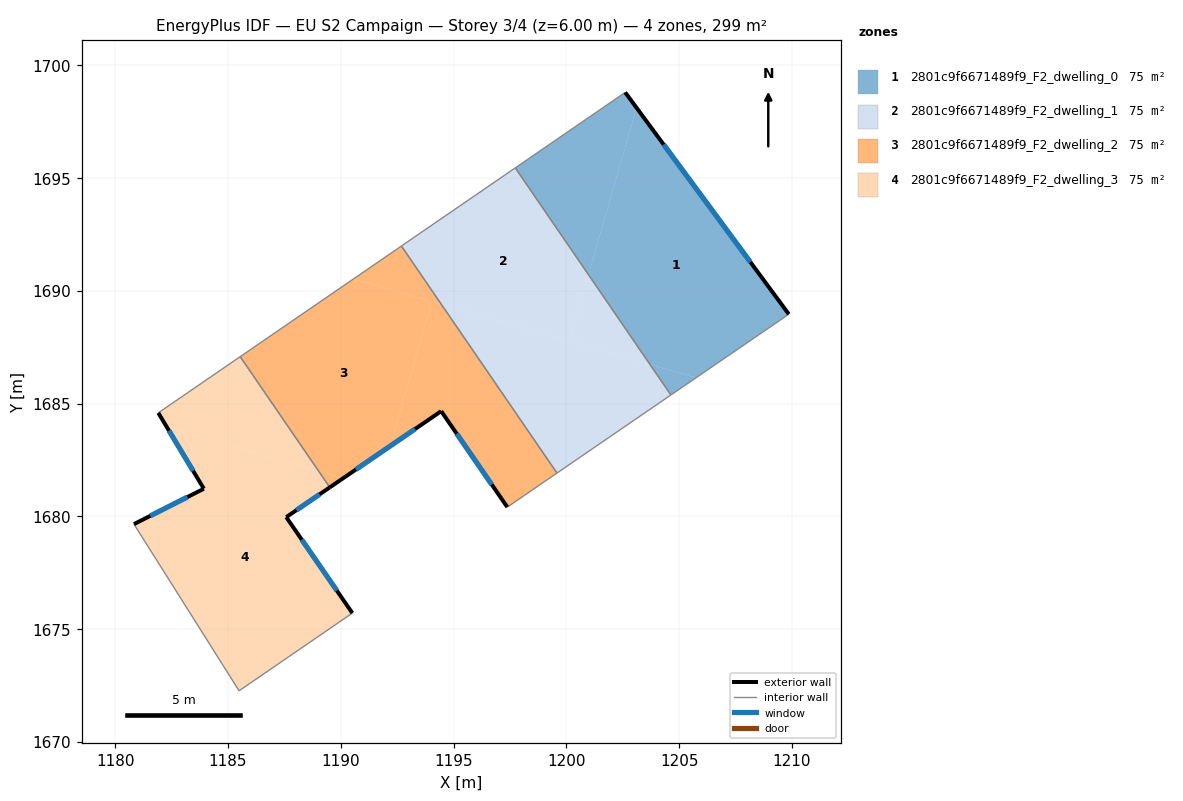
=== STOREY PLAN SPEC (per zone: floor XY polygon, exterior-wall plan segments, windows/doors) ===
zone 1: 2801c9f6671489f9_F2_dwelling_0  (74.8 m²)
  floor: (1203.11, 1698.11) (1209.86, 1688.96) (1205.75, 1686.15) (1203.71, 1686.74) (1200.98, 1690.72)
  floor: (1202.61, 1698.79) (1203.11, 1698.11) (1200.98, 1690.72) (1197.74, 1695.45)
  floor: (1205.75, 1686.15) (1204.64, 1685.38) (1203.71, 1686.74)
  exterior wall: (1209.86, 1688.96) – (1202.61, 1698.79)  [12.2 m]
    window: (1208.16, 1691.27) – (1204.32, 1696.49)  [10.3 m²]
  interior walls: 3
zone 2: 2801c9f6671489f9_F2_dwelling_1  (74.7 m²)
  floor: (1197.74, 1695.45) (1200.98, 1690.72) (1200.13, 1687.77) (1194.46, 1689.40) (1192.69, 1691.98)
  floor: (1200.98, 1690.72) (1203.71, 1686.74) (1200.13, 1687.77)
  floor: (1203.71, 1686.74) (1204.64, 1685.38) (1199.59, 1681.92) (1194.46, 1689.40)
  interior walls: 4
zone 3: 2801c9f6671489f9_F2_dwelling_2  (74.8 m²)
  floor: (1194.46, 1689.40) (1199.59, 1681.92) (1197.38, 1680.41) (1194.45, 1684.66) (1192.19, 1683.12) (1194.04, 1689.52)
  floor: (1194.04, 1689.52) (1192.19, 1683.12) (1190.12, 1681.70) (1189.01, 1682.02) (1185.54, 1687.08) (1190.56, 1690.53)
  floor: (1190.12, 1681.70) (1189.51, 1681.29) (1189.01, 1682.02)
  floor: (1192.69, 1691.98) (1194.46, 1689.40) (1190.56, 1690.53)
  exterior wall: (1194.45, 1684.66) – (1197.38, 1680.41)  [5.2 m]
    window: (1195.14, 1683.67) – (1196.70, 1681.41)  [4.4 m²]
  exterior wall: (1189.51, 1681.29) – (1194.45, 1684.66)  [6.0 m]
    window: (1190.67, 1682.08) – (1193.29, 1683.87)  [5.0 m²]
  interior walls: 4
zone 4: 2801c9f6671489f9_F2_dwelling_3  (74.8 m²)
  floor: (1185.54, 1687.08) (1189.01, 1682.02) (1182.29, 1683.95) (1181.91, 1684.59)
  floor: (1189.01, 1682.02) (1189.51, 1681.29) (1187.58, 1679.96) (1190.52, 1675.71) (1185.49, 1672.27) (1180.83, 1679.66) (1183.93, 1681.22) (1182.29, 1683.95)
  exterior wall: (1183.93, 1681.22) – (1180.83, 1679.66)  [3.5 m]
    window: (1183.20, 1680.86) – (1181.56, 1680.02)  [2.9 m²]
  exterior wall: (1181.91, 1684.59) – (1183.93, 1681.22)  [3.9 m]
    window: (1182.39, 1683.80) – (1183.46, 1682.01)  [3.3 m²]
  exterior wall: (1187.58, 1679.96) – (1189.51, 1681.29)  [2.3 m]
    window: (1188.04, 1680.27) – (1189.06, 1680.98)  [2.0 m²]
  exterior wall: (1190.52, 1675.71) – (1187.58, 1679.96)  [5.2 m]
    window: (1189.83, 1676.71) – (1188.27, 1678.97)  [4.4 m²]
  interior walls: 4

=== DERIVED (storey summary) ===
Building: EU S2 Campaign
Storey: 3 of 4  (floor level z = 6.00 m)
Storey gross floor area: 299.0 m²
Zones on this storey: 4
  - 2801c9f6671489f9_F2_dwelling_0: floor 74.8 m²; exterior wall 12.2 m (36.7 m²); 1 window(s) 10.3 m²; WWR 28.1%
  - 2801c9f6671489f9_F2_dwelling_1: floor 74.7 m²
  - 2801c9f6671489f9_F2_dwelling_2: floor 74.8 m²; exterior wall 11.2 m (33.5 m²); 2 window(s) 9.4 m²; WWR 28.1%
  - 2801c9f6671489f9_F2_dwelling_3: floor 74.8 m²; exterior wall 14.9 m (44.7 m²); 4 window(s) 12.6 m²; WWR 28.1%
Zone adjacency (shared interzone walls):
  - 2801c9f6671489f9_F2_dwelling_0 ↔ 2801c9f6671489f9_F2_dwelling_1
  - 2801c9f6671489f9_F2_dwelling_1 ↔ 2801c9f6671489f9_F2_dwelling_2
  - 2801c9f6671489f9_F2_dwelling_2 ↔ 2801c9f6671489f9_F2_dwelling_3